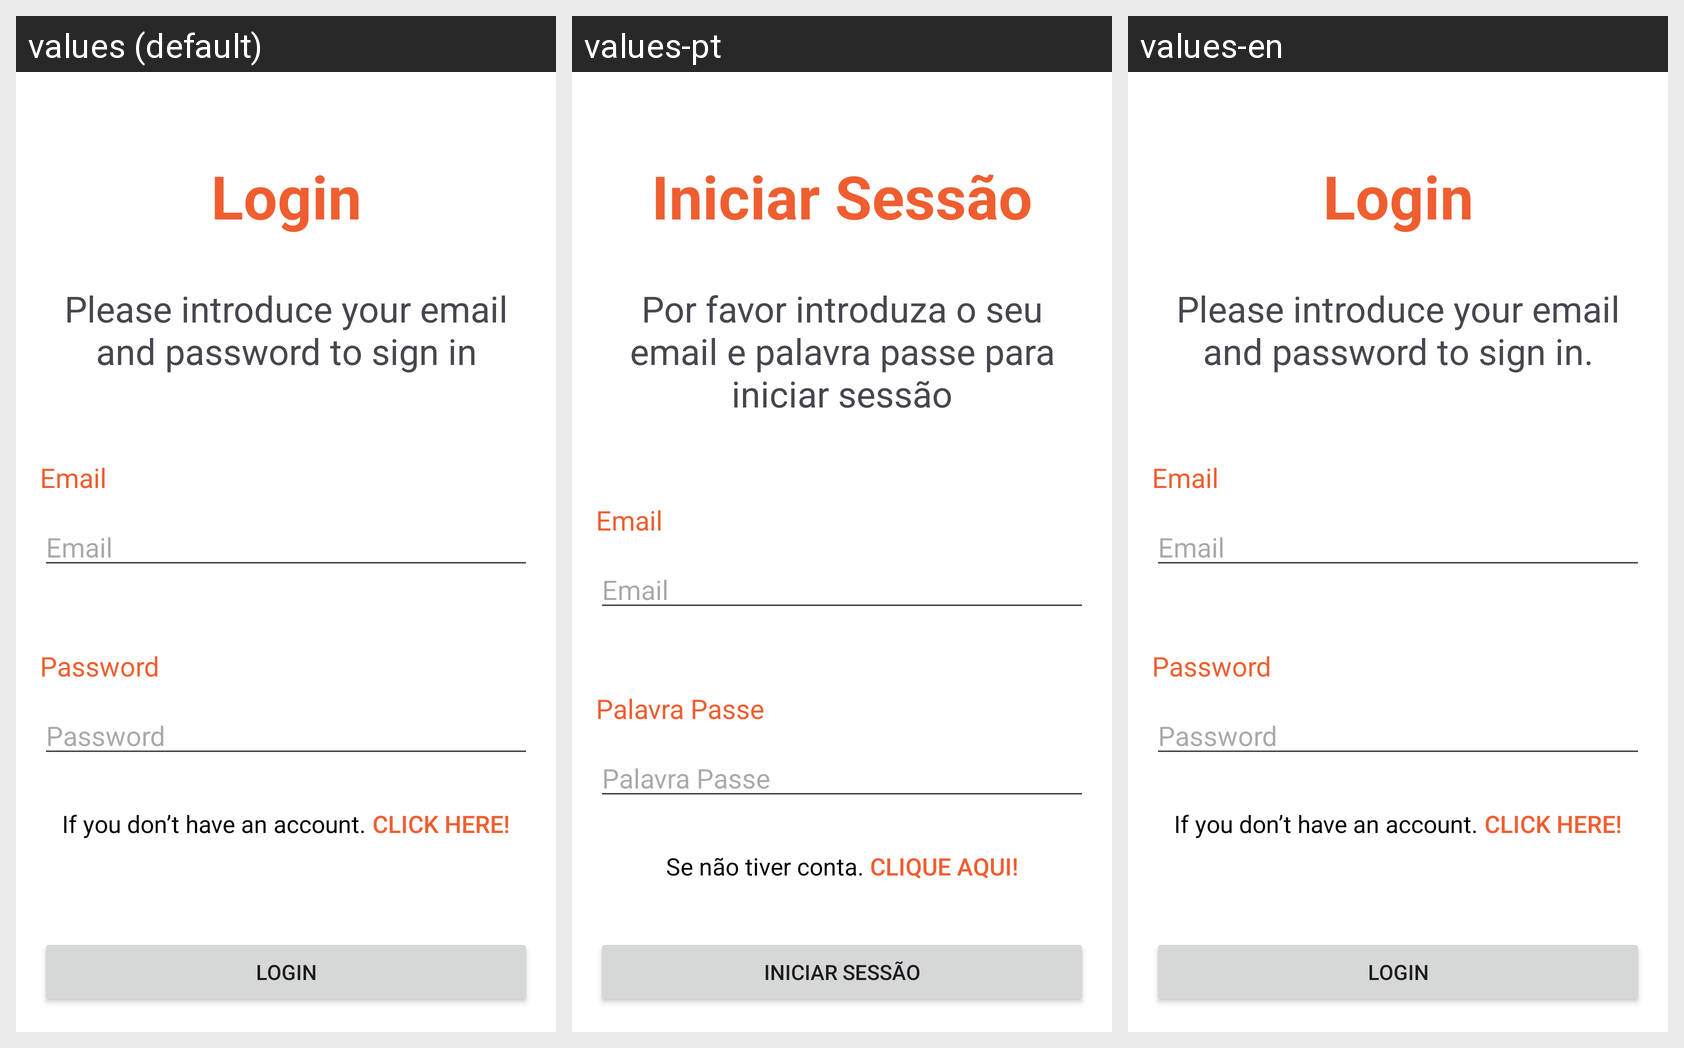

Strings drawn on this Android screen and how each of the app's shown locales translates them:
Android screen res/layout/login_activity.xml rendered under 3 locales, left to right: values (default), values-pt, values-en. Device: Nexus 5 (rendered at 1080×1920; each locale shown at half size, 540×960, under a caption strip naming it); theme Theme.QueimaSegura.
Strings drawn on this screen, with the default value and each locale's value (text and hints the layout hard-codes, and strings that could not be matched under every locale, appear in the picture but are not listed):

login
  values: Login
  values-pt: Iniciar Sessão
  values-en: Login

login_desc
  values: Please introduce your email and password to sign in
  values-pt: Por favor introduza o seu email e palavra passe para iniciar sessão
  values-en: Please introduce your email and password to sign in.

email
  values: Email
  values-pt: Email  [not translated; the default value is used]
  values-en: Email  [not translated; the default value is used]

password
  values: Password
  values-pt: Palavra Passe
  values-en: Password

sign_up_prompt
  values: If you don’t have an account. 
  values-pt: Se não tiver conta. 
  values-en: If you don’t have an account. 

click
  values: Click Here!
  values-pt: Clique Aqui!
  values-en: Click Here!
